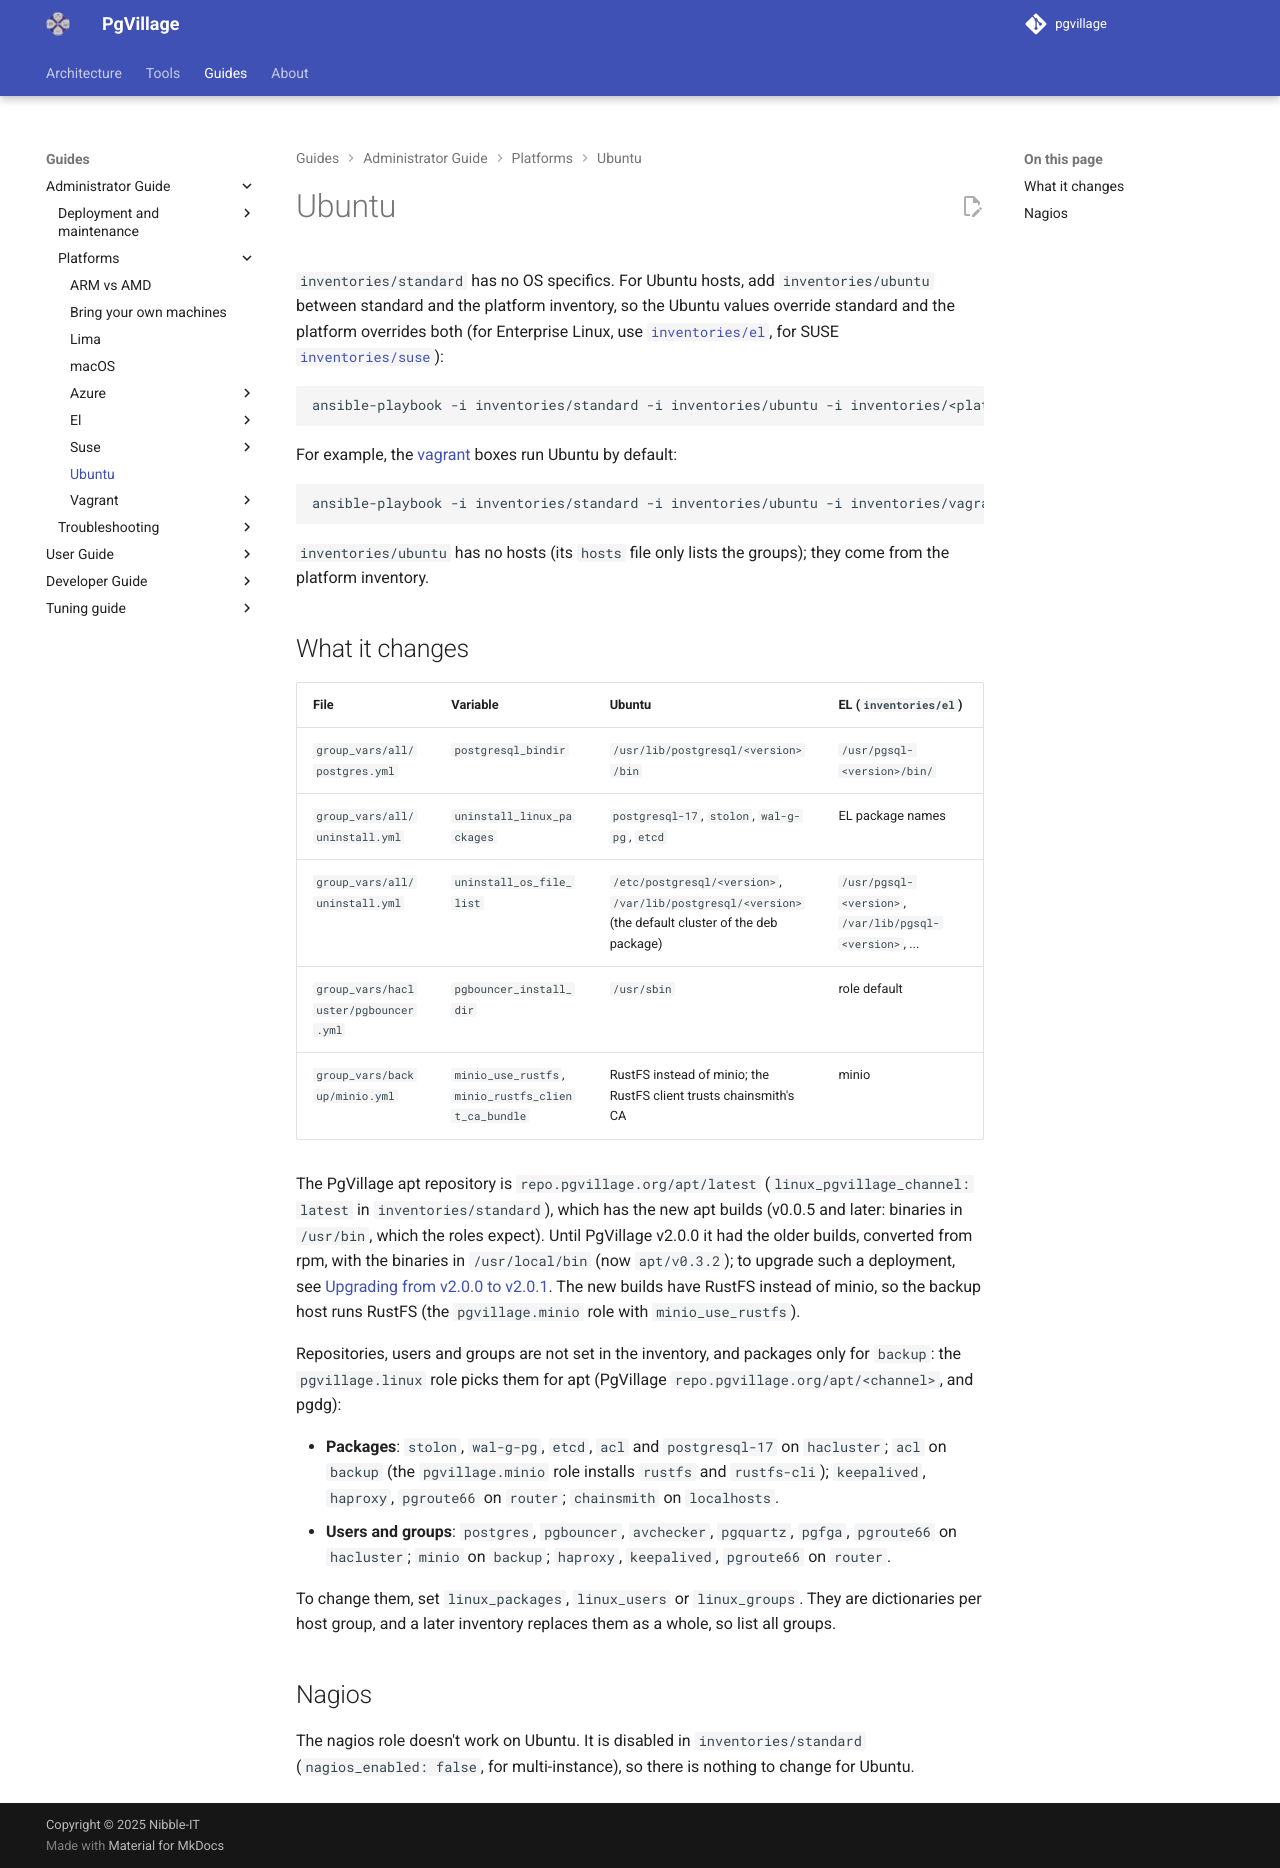

repository: pgvillage/pgvillage · page: v2.0.x/administrators-guide/platforms/ubuntu/index.html · generator: mkdocs

---
title: Ubuntu
summary: Deploying PgVillage on Ubuntu with the ubuntu inventory on top of the standard inventory
authors:
  - Sebas Mannem
date: 2026-10-30
---

# Ubuntu

`inventories/standard` has no OS specifics. For Ubuntu hosts, add `inventories/ubuntu` between standard and the
platform inventory, so the Ubuntu values override standard and the platform overrides both (for Enterprise Linux,
use [`inventories/el`](../el/index.md), for SUSE [`inventories/suse`](../suse/index.md)):

```bash
ansible-playbook -i inventories/standard -i inventories/ubuntu -i inventories/<platform> functional-all.yml
```

For example, the [vagrant](../vagrant/index.md) boxes run Ubuntu by default:

```bash
ansible-playbook -i inventories/standard -i inventories/ubuntu -i inventories/vagrant functional-all.yml
```

`inventories/ubuntu` has no hosts (its `hosts` file only lists the groups); they come from the platform inventory.

## What it changes

| File                                 | Variable                   | Ubuntu                                   | EL (`inventories/el`) |
|--------------------------------------|----------------------------|------------------------------------------|---------------|
| `group_vars/all/postgres.yml`        | `postgresql_bindir`        | `/usr/lib/postgresql/<version>/bin`       | `/usr/pgsql-<version>/bin/` |
| `group_vars/all/uninstall.yml`       | `uninstall_linux_packages` | `postgresql-17`, `stolon`, `wal-g-pg`, `etcd` | EL package names |
| `group_vars/all/uninstall.yml`       | `uninstall_os_file_list`   | `/etc/postgresql/<version>`, `/var/lib/postgresql/<version>` (the default cluster of the deb package) | `/usr/pgsql-<version>`, `/var/lib/pgsql-<version>`, ... |
| `group_vars/hacluster/pgbouncer.yml` | `pgbouncer_install_dir`    | `/usr/sbin`                               | role default |
| `group_vars/backup/minio.yml`        | `minio_use_rustfs`, `minio_rustfs_client_ca_bundle` | RustFS instead of minio; the RustFS client trusts chainsmith's CA | minio |

The PgVillage apt repository is `repo.pgvillage.org/apt/latest` (`linux_pgvillage_channel: latest` in
`inventories/standard`), which has the new apt builds (v0.0.5 and later: binaries in `/usr/bin`,
which the roles expect). Until PgVillage v2.0.0 it had the older builds, converted from rpm, with the binaries in
`/usr/local/bin` (now `apt/v0.3.2`); to upgrade such a deployment, see
[Upgrading from v2.0.0 to v2.0.1](../../deployment_and_maintenance/upgrade_v2.0.1.md). The new builds have RustFS
instead of minio, so the backup host runs RustFS (the `pgvillage.minio` role with `minio_use_rustfs`).

Repositories, users and groups are not set in the inventory, and packages only for `backup`: the `pgvillage.linux` role
picks them for apt (PgVillage `repo.pgvillage.org/apt/<channel>`, and pgdg):

- **Packages**: `stolon`, `wal-g-pg`, `etcd`, `acl` and `postgresql-17` on `hacluster`; `acl` on `backup` (the
  `pgvillage.minio` role installs `rustfs` and `rustfs-cli`);
  `keepalived`, `haproxy`, `pgroute66` on `router`; `chainsmith` on `localhosts`.
- **Users and groups**: `postgres`, `pgbouncer`, `avchecker`, `pgquartz`, `pgfga`, `pgroute66` on `hacluster`;
  `minio` on `backup`; `haproxy`, `keepalived`, `pgroute66` on `router`.

To change them, set `linux_packages`, `linux_users` or `linux_groups`. They are dictionaries per host group, and a
later inventory replaces them as a whole, so list all groups.

## Nagios

The nagios role doesn't work on Ubuntu. It is disabled in `inventories/standard` (`nagios_enabled: false`, for
multi-instance), so there is nothing to change for Ubuntu.
